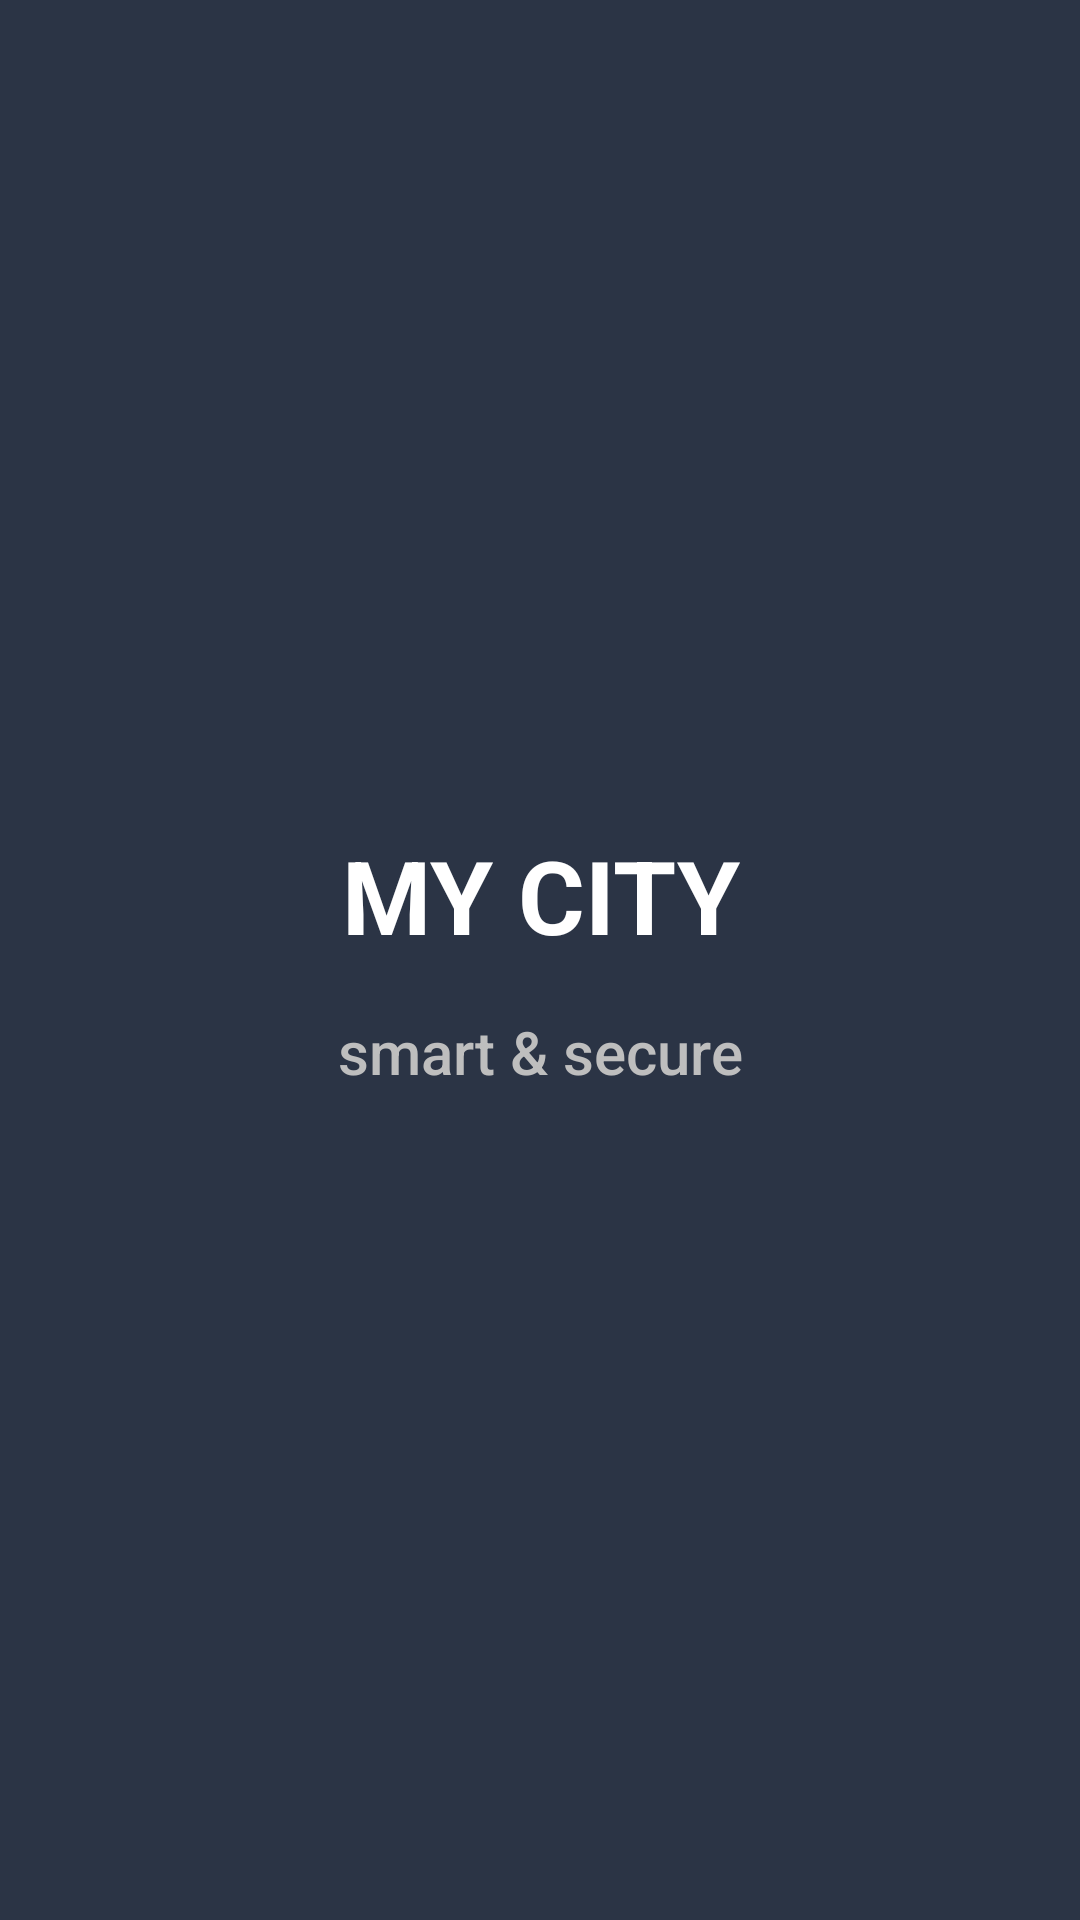

This screen was rendered from an Android layout file. Write that file and the resources it references.
<!-- AndroidManifest.xml: application theme MyTheme -->
<!-- res/layout/activity_launch_screen.xml -->
<FrameLayout xmlns:android="http://schemas.android.com/apk/res/android"
    android:layout_width="match_parent"
    android:layout_height="match_parent"
    android:background="@color/blue_grey">

    <ImageView
        android:layout_width="match_parent"
        android:layout_height="match_parent"
        android:background="@color/splash" />

    <LinearLayout
        android:layout_width="match_parent"
        android:layout_height="wrap_content"
        android:layout_gravity="center"
        android:orientation="vertical">

        <TextView
            style="@style/TextAppearance.AppCompat.Display1"
            android:layout_width="match_parent"
            android:layout_height="wrap_content"
            android:gravity="center"
            android:text="MY CITY"
            android:textColor="@android:color/primary_text_dark"
            android:textStyle="bold" />

        <TextView
            style="@style/TextAppearance.AppCompat.Title"
            android:layout_width="match_parent"
            android:layout_height="wrap_content"
            android:layout_marginTop="16dp"
            android:gravity="center"
            android:text="smart &amp; secure"
            android:textColor="@android:color/secondary_text_dark" />
    </LinearLayout>


</FrameLayout>
<!-- resources referenced by this layout -->
<resources>
  <color name="blue_grey">#455A64</color>
  <color name="splash">#2B3445</color>
  <style name="MyTheme" parent="Base.MyTheme" />
  <style name="Base.MyTheme" parent="Theme.AppCompat.Light.NoActionBar">
          <item name="colorPrimary">@color/primary_500</item>
          <item name="colorPrimaryDark">@color/primary_700</item>
          <item name="colorAccent">@color/accent_500</item>
          <item name="windowActionBar">false</item>
          <item name="windowActionBarOverlay">true</item>
          <item name="windowNoTitle">true</item>
          <item name="android:windowBackground">@color/bg_light</item>
      </style>
  <color name="primary_500">#3F51B5</color>
  <color name="primary_700">#303F9F</color>
  <color name="accent_500">#E91E63</color>
  <color name="bg_light">#FAFAFA</color>
</resources>
